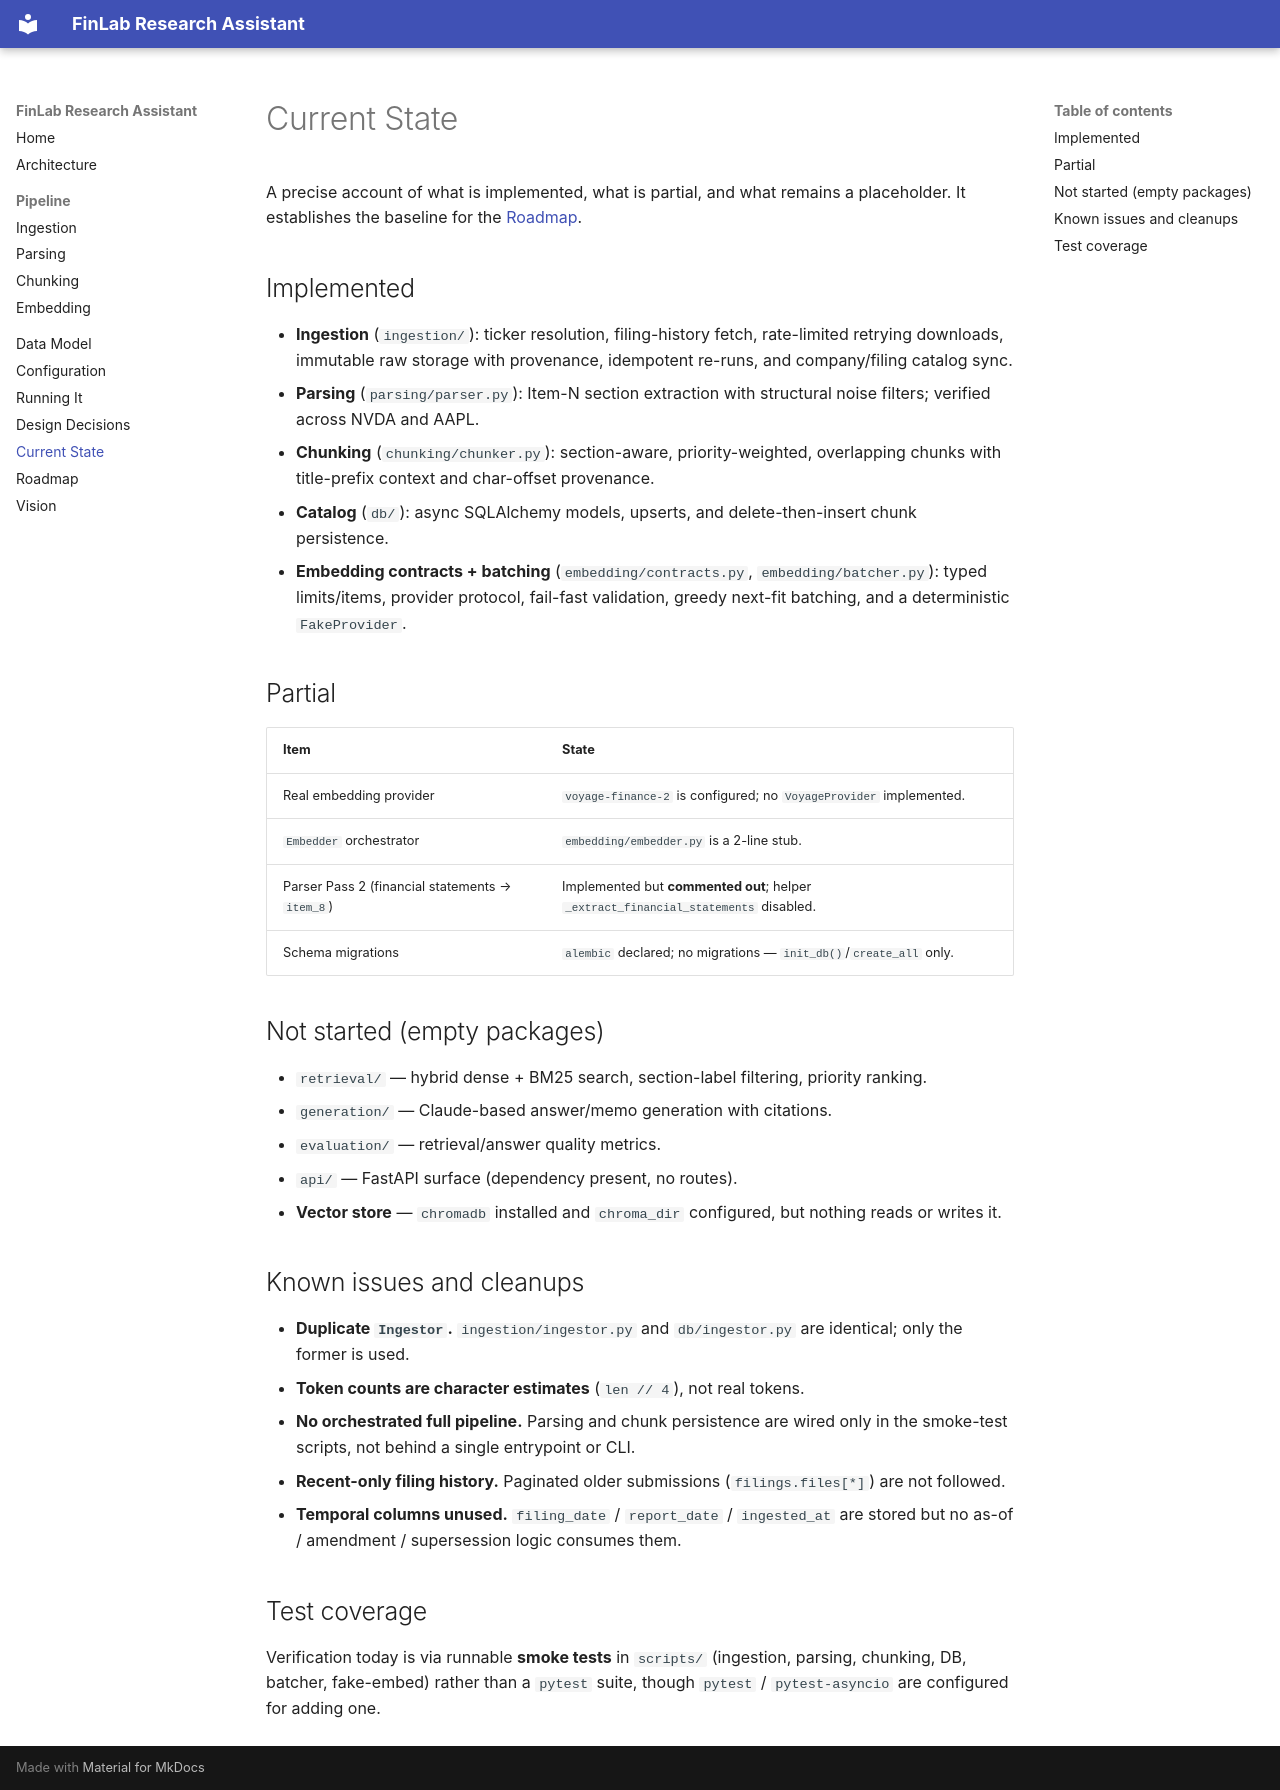

repository: karandeeps18/finlab-research-assistant · page: current-state/index.html · generator: mkdocs

# Current State

A precise account of what is implemented, what is partial, and what remains a placeholder.
It establishes the baseline for the [Roadmap](roadmap.md).

## Implemented

- **Ingestion** (`ingestion/`): ticker resolution, filing-history fetch, rate-limited
  retrying downloads, immutable raw storage with provenance, idempotent re-runs, and
  company/filing catalog sync.
- **Parsing** (`parsing/parser.py`): Item-N section extraction with structural noise
  filters; verified across NVDA and AAPL.
- **Chunking** (`chunking/chunker.py`): section-aware, priority-weighted, overlapping
  chunks with title-prefix context and char-offset provenance.
- **Catalog** (`db/`): async SQLAlchemy models, upserts, and delete-then-insert chunk
  persistence.
- **Embedding contracts + batching** (`embedding/contracts.py`, `embedding/batcher.py`):
  typed limits/items, provider protocol, fail-fast validation, greedy next-fit batching,
  and a deterministic `FakeProvider`.

## Partial

| Item | State |
|------|-------|
| Real embedding provider | `voyage-finance-2` is configured; no `VoyageProvider` implemented. |
| `Embedder` orchestrator | `embedding/embedder.py` is a 2-line stub. |
| Parser Pass 2 (financial statements → `item_8`) | Implemented but **commented out**; helper `_extract_financial_statements` disabled. |
| Schema migrations | `alembic` declared; no migrations — `init_db()`/`create_all` only. |

## Not started (empty packages)

- `retrieval/` — hybrid dense + BM25 search, section-label filtering, priority ranking.
- `generation/` — Claude-based answer/memo generation with citations.
- `evaluation/` — retrieval/answer quality metrics.
- `api/` — FastAPI surface (dependency present, no routes).
- **Vector store** — `chromadb` installed and `chroma_dir` configured, but nothing reads
  or writes it.

## Known issues and cleanups

- **Duplicate `Ingestor`.** `ingestion/ingestor.py` and `db/ingestor.py` are identical;
  only the former is used.
- **Token counts are character estimates** (`len // 4`), not real tokens.
- **No orchestrated full pipeline.** Parsing and chunk persistence are wired only in the
  smoke-test scripts, not behind a single entrypoint or CLI.
- **Recent-only filing history.** Paginated older submissions (`filings.files[*]`) are not
  followed.
- **Temporal columns unused.** `filing_date` / `report_date` / `ingested_at` are stored but
  no as-of / amendment / supersession logic consumes them.

## Test coverage

Verification today is via runnable **smoke tests** in `scripts/` (ingestion, parsing,
chunking, DB, batcher, fake-embed) rather than a `pytest` suite, though `pytest` /
`pytest-asyncio` are configured for adding one.
